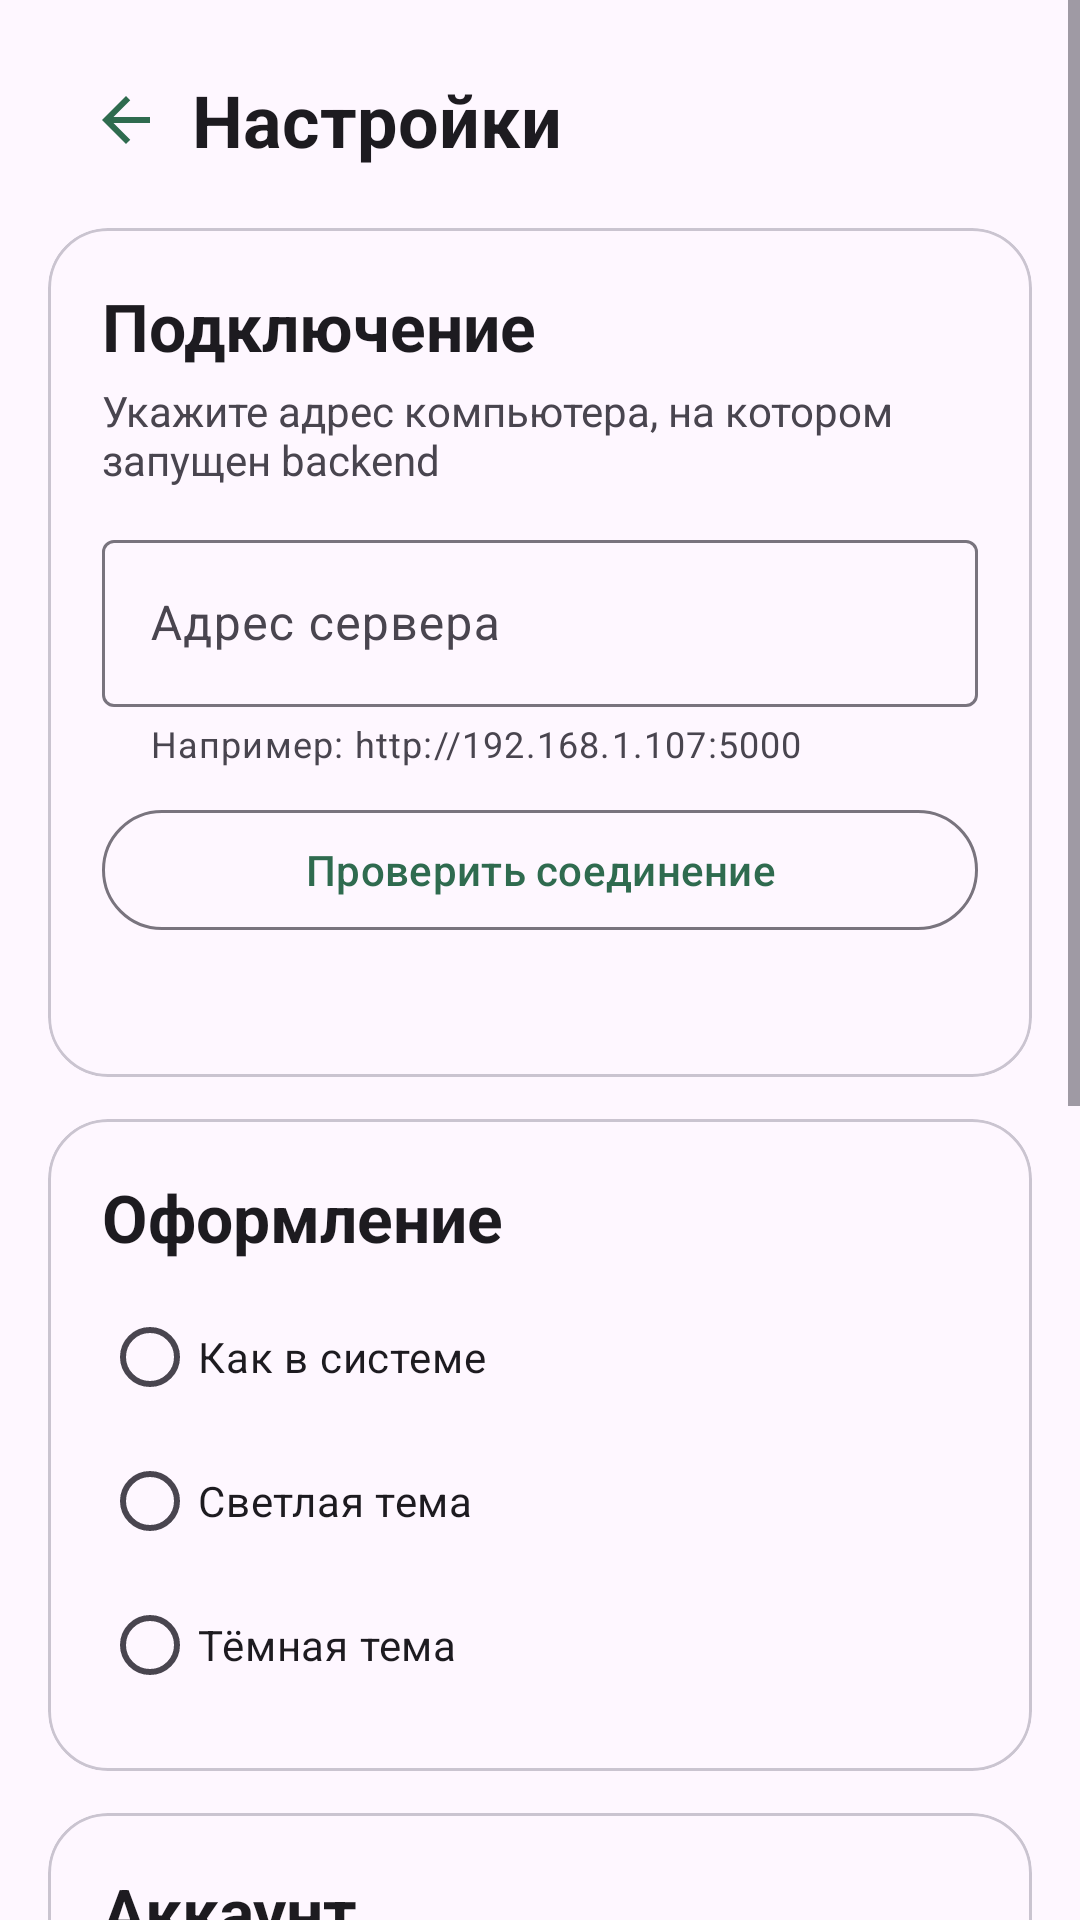

The Android layout XML behind this screen, and the referenced resources:
<!-- AndroidManifest.xml: application theme Theme.Agrocontrol -->
<!-- res/layout/activity_settings.xml -->
<?xml version="1.0" encoding="utf-8"?>
<ScrollView xmlns:android="http://schemas.android.com/apk/res/android" xmlns:app="http://schemas.android.com/apk/res-auto"
    android:layout_width="match_parent" android:layout_height="match_parent" android:background="?attr/colorSurface" android:fillViewport="true">
    <LinearLayout android:layout_width="match_parent" android:layout_height="wrap_content" android:orientation="vertical" android:padding="16dp">
        <LinearLayout android:layout_width="match_parent" android:layout_height="wrap_content" android:gravity="center_vertical" android:orientation="horizontal">
            <com.google.android.material.button.MaterialButton android:id="@+id/btnBack" style="@style/Widget.Material3.Button.IconButton" android:layout_width="48dp" android:layout_height="48dp" android:contentDescription="Назад" app:icon="@drawable/ic_arrow_back" app:iconSize="24dp" />
            <TextView android:layout_width="0dp" android:layout_height="wrap_content" android:layout_weight="1" android:text="Настройки" android:textAppearance="?attr/textAppearanceHeadlineSmall" android:textStyle="bold" />
        </LinearLayout>

        <com.google.android.material.card.MaterialCardView android:layout_width="match_parent" android:layout_height="wrap_content" android:layout_marginTop="12dp" app:cardCornerRadius="20dp">
            <LinearLayout android:layout_width="match_parent" android:layout_height="wrap_content" android:orientation="vertical" android:padding="18dp">
                <TextView android:layout_width="match_parent" android:layout_height="wrap_content" android:text="Подключение" android:textAppearance="?attr/textAppearanceTitleLarge" android:textStyle="bold" />
                <TextView android:layout_width="match_parent" android:layout_height="wrap_content" android:layout_marginTop="4dp" android:text="Укажите адрес компьютера, на котором запущен backend" android:textColor="?attr/colorOnSurfaceVariant" />
                <com.google.android.material.textfield.TextInputLayout android:id="@+id/tilBaseUrl" style="@style/Widget.Material3.TextInputLayout.OutlinedBox" android:layout_width="match_parent" android:layout_height="wrap_content" android:layout_marginTop="12dp" android:hint="Адрес сервера" app:helperText="Например: http://192.168.1.107:5000">
                    <com.google.android.material.textfield.TextInputEditText android:id="@+id/etBaseUrl" android:layout_width="match_parent" android:layout_height="wrap_content" android:imeOptions="actionDone" android:inputType="textUri" android:maxLines="1" />
                </com.google.android.material.textfield.TextInputLayout>
                <com.google.android.material.button.MaterialButton android:id="@+id/btnTestConnection" style="@style/Widget.Material3.Button.OutlinedButton" android:layout_width="match_parent" android:layout_height="wrap_content" android:layout_marginTop="10dp" android:text="Проверить соединение" />
                <ProgressBar android:id="@+id/progressConnection" android:layout_width="28dp" android:layout_height="28dp" android:layout_gravity="center" android:layout_marginTop="8dp" android:visibility="gone" />
                <TextView android:id="@+id/tvConnectionResult" android:layout_width="match_parent" android:layout_height="wrap_content" android:layout_marginTop="8dp" android:accessibilityLiveRegion="polite" android:textColor="?attr/colorOnSurfaceVariant" />
            </LinearLayout>
        </com.google.android.material.card.MaterialCardView>

        <com.google.android.material.card.MaterialCardView android:layout_width="match_parent" android:layout_height="wrap_content" android:layout_marginTop="14dp" app:cardCornerRadius="20dp">
            <LinearLayout android:layout_width="match_parent" android:layout_height="wrap_content" android:orientation="vertical" android:padding="18dp">
                <TextView android:layout_width="match_parent" android:layout_height="wrap_content" android:text="Оформление" android:textAppearance="?attr/textAppearanceTitleLarge" android:textStyle="bold" />
                <RadioGroup android:layout_width="match_parent" android:layout_height="wrap_content" android:layout_marginTop="8dp" android:orientation="vertical">
                    <RadioButton android:id="@+id/rbSystem" android:layout_width="match_parent" android:layout_height="48dp" android:text="Как в системе" />
                    <RadioButton android:id="@+id/rbLight" android:layout_width="match_parent" android:layout_height="48dp" android:text="Светлая тема" />
                    <RadioButton android:id="@+id/rbDark" android:layout_width="match_parent" android:layout_height="48dp" android:text="Тёмная тема" />
                </RadioGroup>
            </LinearLayout>
        </com.google.android.material.card.MaterialCardView>

        <com.google.android.material.card.MaterialCardView android:id="@+id/accountSection" android:layout_width="match_parent" android:layout_height="wrap_content" android:layout_marginTop="14dp" app:cardCornerRadius="20dp">
            <LinearLayout android:layout_width="match_parent" android:layout_height="wrap_content" android:orientation="vertical" android:padding="18dp">
                <TextView android:id="@+id/tvAccountName" android:layout_width="match_parent" android:layout_height="wrap_content" android:text="Аккаунт" android:textAppearance="?attr/textAppearanceTitleLarge" android:textStyle="bold" />
                <TextView android:layout_width="match_parent" android:layout_height="wrap_content" android:layout_marginTop="4dp" android:layout_marginBottom="10dp" android:text="Смена пароля завершит только текущую операцию; активные сессии сохранятся" android:textColor="?attr/colorOnSurfaceVariant" />
                <com.google.android.material.textfield.TextInputLayout android:id="@+id/tilCurrentPassword" style="@style/Widget.Material3.TextInputLayout.OutlinedBox" android:layout_width="match_parent" android:layout_height="wrap_content" android:hint="Текущий пароль" app:endIconMode="password_toggle">
                    <com.google.android.material.textfield.TextInputEditText android:id="@+id/etCurrentPassword" android:layout_width="match_parent" android:layout_height="wrap_content" android:inputType="textPassword" />
                </com.google.android.material.textfield.TextInputLayout>
                <com.google.android.material.textfield.TextInputLayout android:id="@+id/tilNewPassword" style="@style/Widget.Material3.TextInputLayout.OutlinedBox" android:layout_width="match_parent" android:layout_height="wrap_content" android:layout_marginTop="10dp" android:hint="Новый пароль" app:endIconMode="password_toggle">
                    <com.google.android.material.textfield.TextInputEditText android:id="@+id/etNewPassword" android:layout_width="match_parent" android:layout_height="wrap_content" android:inputType="textPassword" />
                </com.google.android.material.textfield.TextInputLayout>
                <com.google.android.material.textfield.TextInputLayout android:id="@+id/tilConfirmNewPassword" style="@style/Widget.Material3.TextInputLayout.OutlinedBox" android:layout_width="match_parent" android:layout_height="wrap_content" android:layout_marginTop="10dp" android:hint="Повторите новый пароль" app:endIconMode="password_toggle">
                    <com.google.android.material.textfield.TextInputEditText android:id="@+id/etConfirmNewPassword" android:layout_width="match_parent" android:layout_height="wrap_content" android:inputType="textPassword" />
                </com.google.android.material.textfield.TextInputLayout>
                <com.google.android.material.button.MaterialButton android:id="@+id/btnChangePassword" style="@style/Widget.Material3.Button.OutlinedButton" android:layout_width="match_parent" android:layout_height="wrap_content" android:layout_marginTop="10dp" android:text="Изменить пароль" />
                <TextView android:id="@+id/tvPasswordResult" android:layout_width="match_parent" android:layout_height="wrap_content" android:layout_marginTop="8dp" android:accessibilityLiveRegion="polite" />
            </LinearLayout>
        </com.google.android.material.card.MaterialCardView>

        <com.google.android.material.button.MaterialButton android:id="@+id/btnSave" android:layout_width="match_parent" android:layout_height="wrap_content" android:layout_marginTop="16dp" android:layout_marginBottom="20dp" android:minHeight="52dp" android:text="Сохранить настройки" />
    </LinearLayout>
</ScrollView>
<!-- resources referenced by this layout -->
<resources>
  <!-- drawable ic_arrow_back (drawable) -->
  <vector xmlns:android="http://schemas.android.com/apk/res/android"
      android:width="24dp" android:height="24dp"
      android:viewportWidth="24" android:viewportHeight="24">
      <path
          android:fillColor="@android:color/white"
          android:pathData="M20,11H7.83l5.59,-5.59L12,4l-8,8 8,8 1.42,-1.41L7.83,13H20v-2z" />
  </vector>
  <style name="Theme.Agrocontrol" parent="Theme.Material3.DayNight.NoActionBar">
          <item name="colorPrimary">@color/agro_green</item>
          <item name="colorOnPrimary">@color/white</item>
          <item name="colorSecondary">@color/agro_ochre</item>
          <item name="colorOnSecondary">@color/white</item>
      </style>
  <color name="agro_green">#2F6B4F</color>
  <color name="white">#FFFFFFFF</color>
  <color name="agro_ochre">#8A5A24</color>
</resources>
